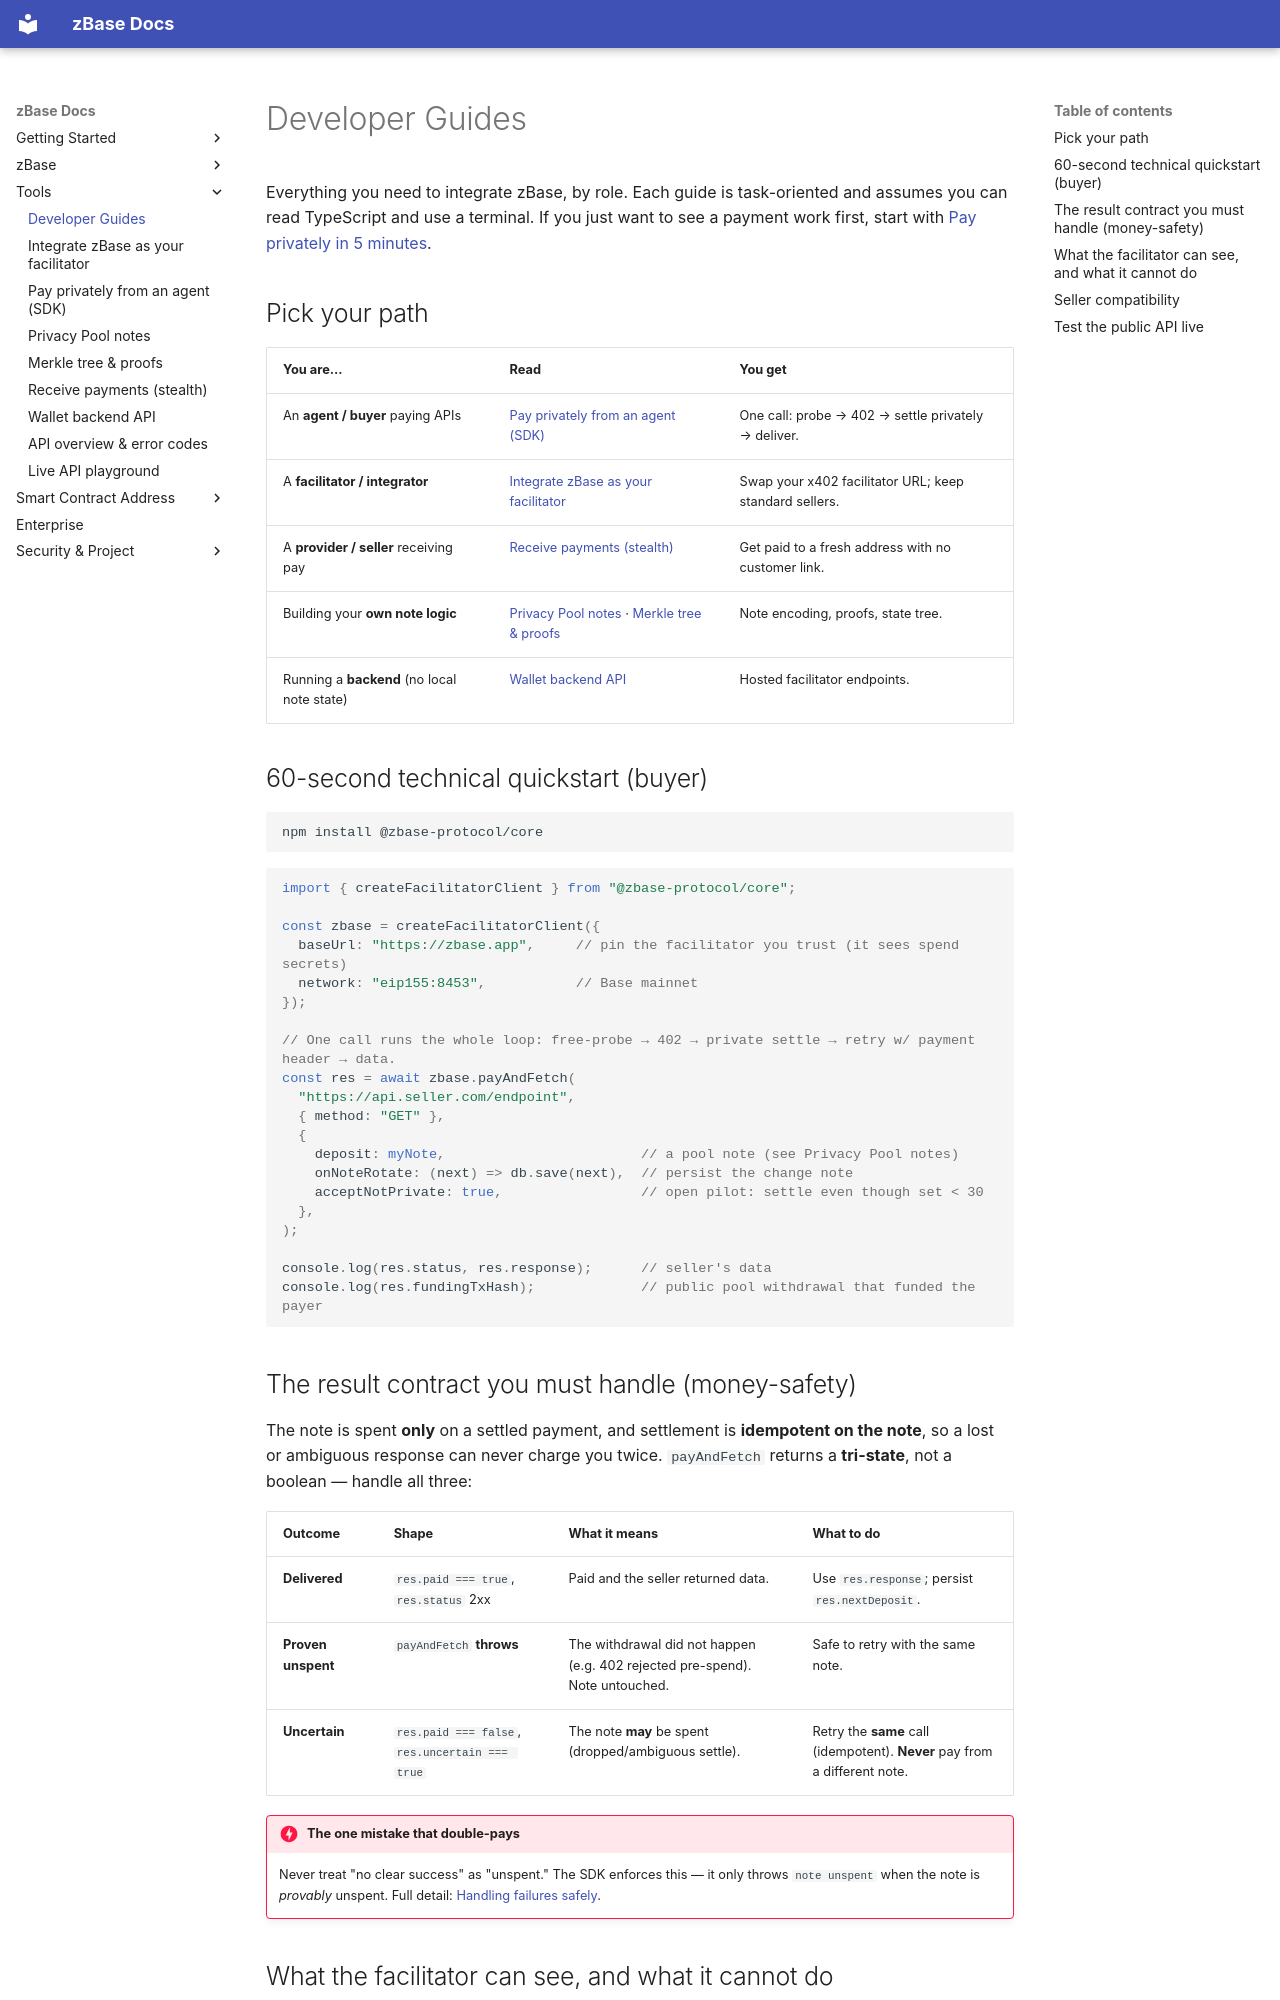

repository: goheesheng/zbase-eth · page: developer-guides/index.html · generator: mkdocs

# Developer Guides

Everything you need to integrate zBase, by role. Each guide is task-oriented and assumes you can
read TypeScript and use a terminal. If you just want to see a payment work first, start with
[Pay privately in 5 minutes](pay-privately-quickstart.md).

## Pick your path

| You are... | Read | You get |
|---|---|---|
| An **agent / buyer** paying APIs | [Pay privately from an agent (SDK)](sdk-overview.md) | One call: probe → 402 → settle privately → deliver. |
| A **facilitator / integrator** | [Integrate zBase as your facilitator](use-zbase-as-facilitator.md) | Swap your x402 facilitator URL; keep standard sellers. |
| A **provider / seller** receiving pay | [Receive payments (stealth)](stealth-recipients.md) | Get paid to a fresh address with no customer link. |
| Building your **own note logic** | [Privacy Pool notes](sdk-privacy-pool-notes.md) · [Merkle tree & proofs](sdk-merkle-tree-proofs.md) | Note encoding, proofs, state tree. |
| Running a **backend** (no local note state) | [Wallet backend API](wallet-backend-api.md) | Hosted facilitator endpoints. |

## 60-second technical quickstart (buyer)

```bash
npm install @zbase-protocol/core
```

```ts
import { createFacilitatorClient } from "@zbase-protocol/core";

const zbase = createFacilitatorClient({
  baseUrl: "https://zbase.app",     // pin the facilitator you trust (it sees spend secrets)
  network: "eip155:8453",           // Base mainnet
});

// One call runs the whole loop: free-probe → 402 → private settle → retry w/ payment header → data.
const res = await zbase.payAndFetch(
  "https://api.seller.com/endpoint",
  { method: "GET" },
  {
    deposit: myNote,                        // a pool note (see Privacy Pool notes)
    onNoteRotate: (next) => db.save(next),  // persist the change note
    acceptNotPrivate: true,                 // open pilot: settle even though set < 30
  },
);

console.log(res.status, res.response);      // seller's data
console.log(res.fundingTxHash);             // public pool withdrawal that funded the payer
```

## The result contract you must handle (money-safety)

The note is spent **only** on a settled payment, and settlement is **idempotent on the note**, so a
lost or ambiguous response can never charge you twice. `payAndFetch` returns a **tri-state**, not a
boolean — handle all three:

| Outcome | Shape | What it means | What to do |
|---|---|---|---|
| **Delivered** | `res.paid === true`, `res.status` 2xx | Paid and the seller returned data. | Use `res.response`; persist `res.nextDeposit`. |
| **Proven unspent** | `payAndFetch` **throws** | The withdrawal did not happen (e.g. 402 rejected pre-spend). Note untouched. | Safe to retry with the same note. |
| **Uncertain** | `res.paid === false`, `res.uncertain === true` | The note **may** be spent (dropped/ambiguous settle). | Retry the **same** call (idempotent). **Never** pay from a different note. |

!!! danger "The one mistake that double-pays"
    Never treat "no clear success" as "unspent." The SDK enforces this — it only throws
    `note unspent` when the note is *provably* unspent. Full detail:
    [Handling failures safely](pay-privately-quickstart.md#handling-failures-safely-money-safety).
